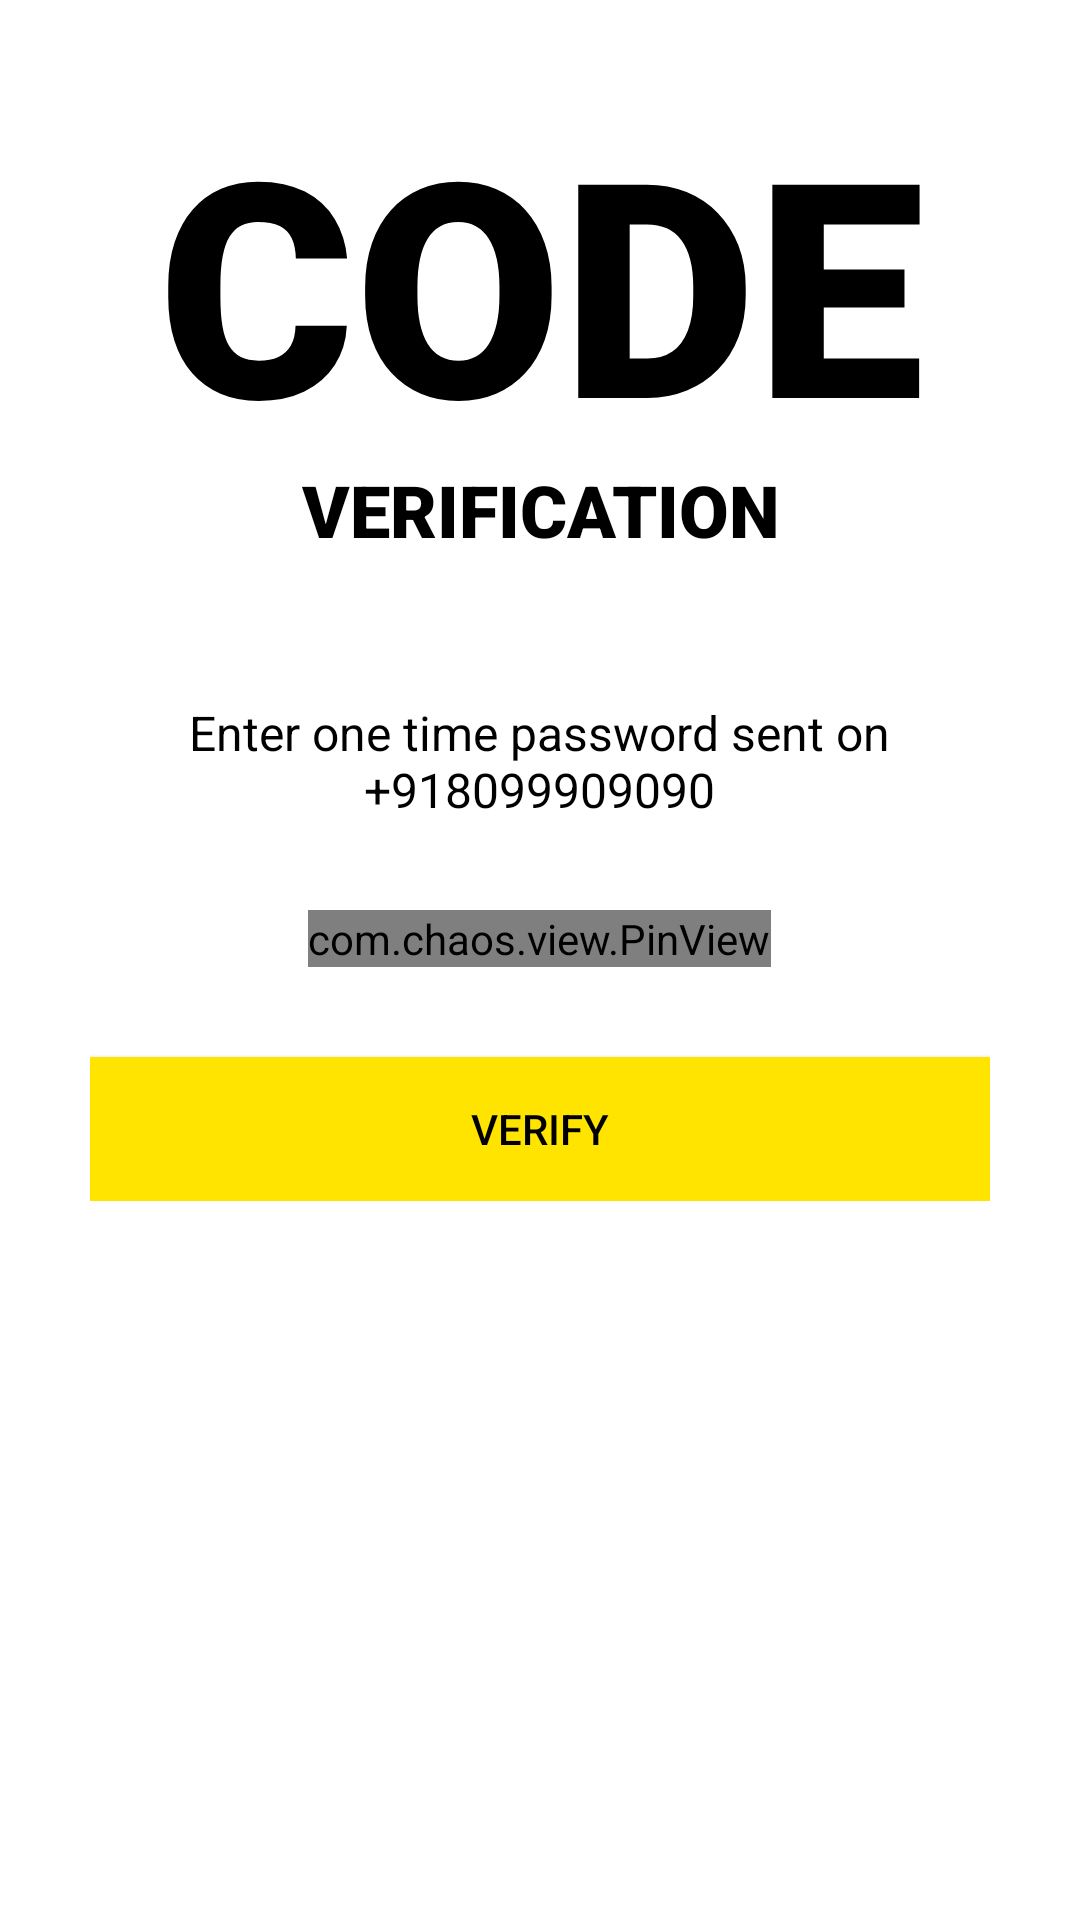

Android layout source for this screen:
<!-- AndroidManifest.xml: application theme Theme.HappyCustomer1 -->
<!-- res/layout/fragment_profile_sign_up_o_t_p.xml -->
<?xml version="1.0" encoding="utf-8"?>
<FrameLayout xmlns:android="http://schemas.android.com/apk/res/android"
    xmlns:app="http://schemas.android.com/apk/res-auto"
    xmlns:tools="http://schemas.android.com/tools"
    android:layout_width="match_parent"
    android:layout_height="match_parent"
    android:layout_marginTop="?android:attr/actionBarSize"
    tools:context=".ProfileSignUpOTPFragment">

    <ScrollView
        android:layout_width="match_parent"
        android:layout_height="match_parent"
        android:background="@color/white">

        <LinearLayout
            android:layout_width="match_parent"
            android:layout_height="wrap_content"
            android:orientation="vertical"
            android:padding="30dp">

            <ImageView
                android:layout_width="wrap_content"
                android:layout_height="wrap_content"
                android:id="@+id/close_button"
                android:padding="5dp"
                android:src="@drawable/ic_baseline_close_24"
                app:tint="@color/black" />

            <TextView
                android:layout_width="wrap_content"
                android:layout_height="wrap_content"
                android:layout_gravity="center"
                android:fontFamily="sans-serif-black"
                android:includeFontPadding="false"
                android:text="@string/otp_code_text"
                android:textAlignment="center"
                android:textAllCaps="true"
                android:textColor="@color/black"
                android:textSize="100sp" />

            <TextView
                android:layout_width="wrap_content"
                android:layout_height="wrap_content"
                android:layout_gravity="center"
                android:fontFamily="sans-serif-black"
                android:includeFontPadding="false"
                android:text="@string/otp_verification_text"
                android:textAlignment="center"
                android:textAllCaps="true"
                android:textColor="@color/black"
                android:textSize="24sp" />


            <TextView
                android:id="@+id/otp_description_text"
                android:layout_width="wrap_content"
                android:layout_height="wrap_content"
                android:layout_gravity="center"
                android:layout_marginTop="50dp"
                android:fontFamily="sans-serif"
                android:includeFontPadding="false"
                android:text="@string/otp_description_text"
                android:textAlignment="center"
                android:textColor="@color/black"
                android:textSize="16sp" />


            <com.chaos.view.PinView
                android:id="@+id/pin_view"
                style="@style/PinWidget.PinView"
                android:layout_width="wrap_content"
                android:layout_height="wrap_content"
                android:layout_gravity="center"
                android:layout_marginTop="30dp"
                android:cursorVisible="true"
                android:inputType="number"
                android:itemBackground="#65EAEAEA"
                app:cursorColor="@color/black"
                app:hideLineWhenFilled="true"
                app:itemCount="6"
                app:itemHeight="50dp"
                app:itemRadius="5dp"
                app:itemWidth="50dp"
                app:lineColor="@color/colorAccent"
                app:lineWidth="1dp" />


            <Button
                android:id="@+id/verify_button"
                android:layout_width="match_parent"
                android:layout_height="wrap_content"
                android:layout_marginTop="30dp"
                android:background="@color/colorPrimary"
                android:text="@string/verify_code"
                android:textColor="@color/black"
                android:transitionName="transition_OTP_screen" />


        </LinearLayout>

    </ScrollView>

</FrameLayout>
<!-- resources referenced by this layout -->
<resources>
  <color name="black">#FF000000</color>
  <color name="colorAccent">#272727</color>
  <color name="colorPrimary">#ffe400</color>
  <color name="white">#FFFFFFFF</color>
  <string name="otp_code_text">Code</string>
  <string name="otp_description_text">Enter one time password sent on\n+918099909090</string>
  <string name="otp_verification_text">Verification</string>
  <string name="verify_code">VERIFY</string>
  <style name="Theme.HappyCustomer1" parent="Theme.MaterialComponents.DayNight.NoActionBar.Bridge">
          
          <item name="colorPrimary">@color/colorPrimary</item>
          <item name="colorPrimaryDark">@color/colorPrimaryDark</item>
          <item name="colorAccent">@color/colorAccent</item>
  
  
      </style>
  <color name="colorPrimaryDark">#ffa600</color>
</resources>
